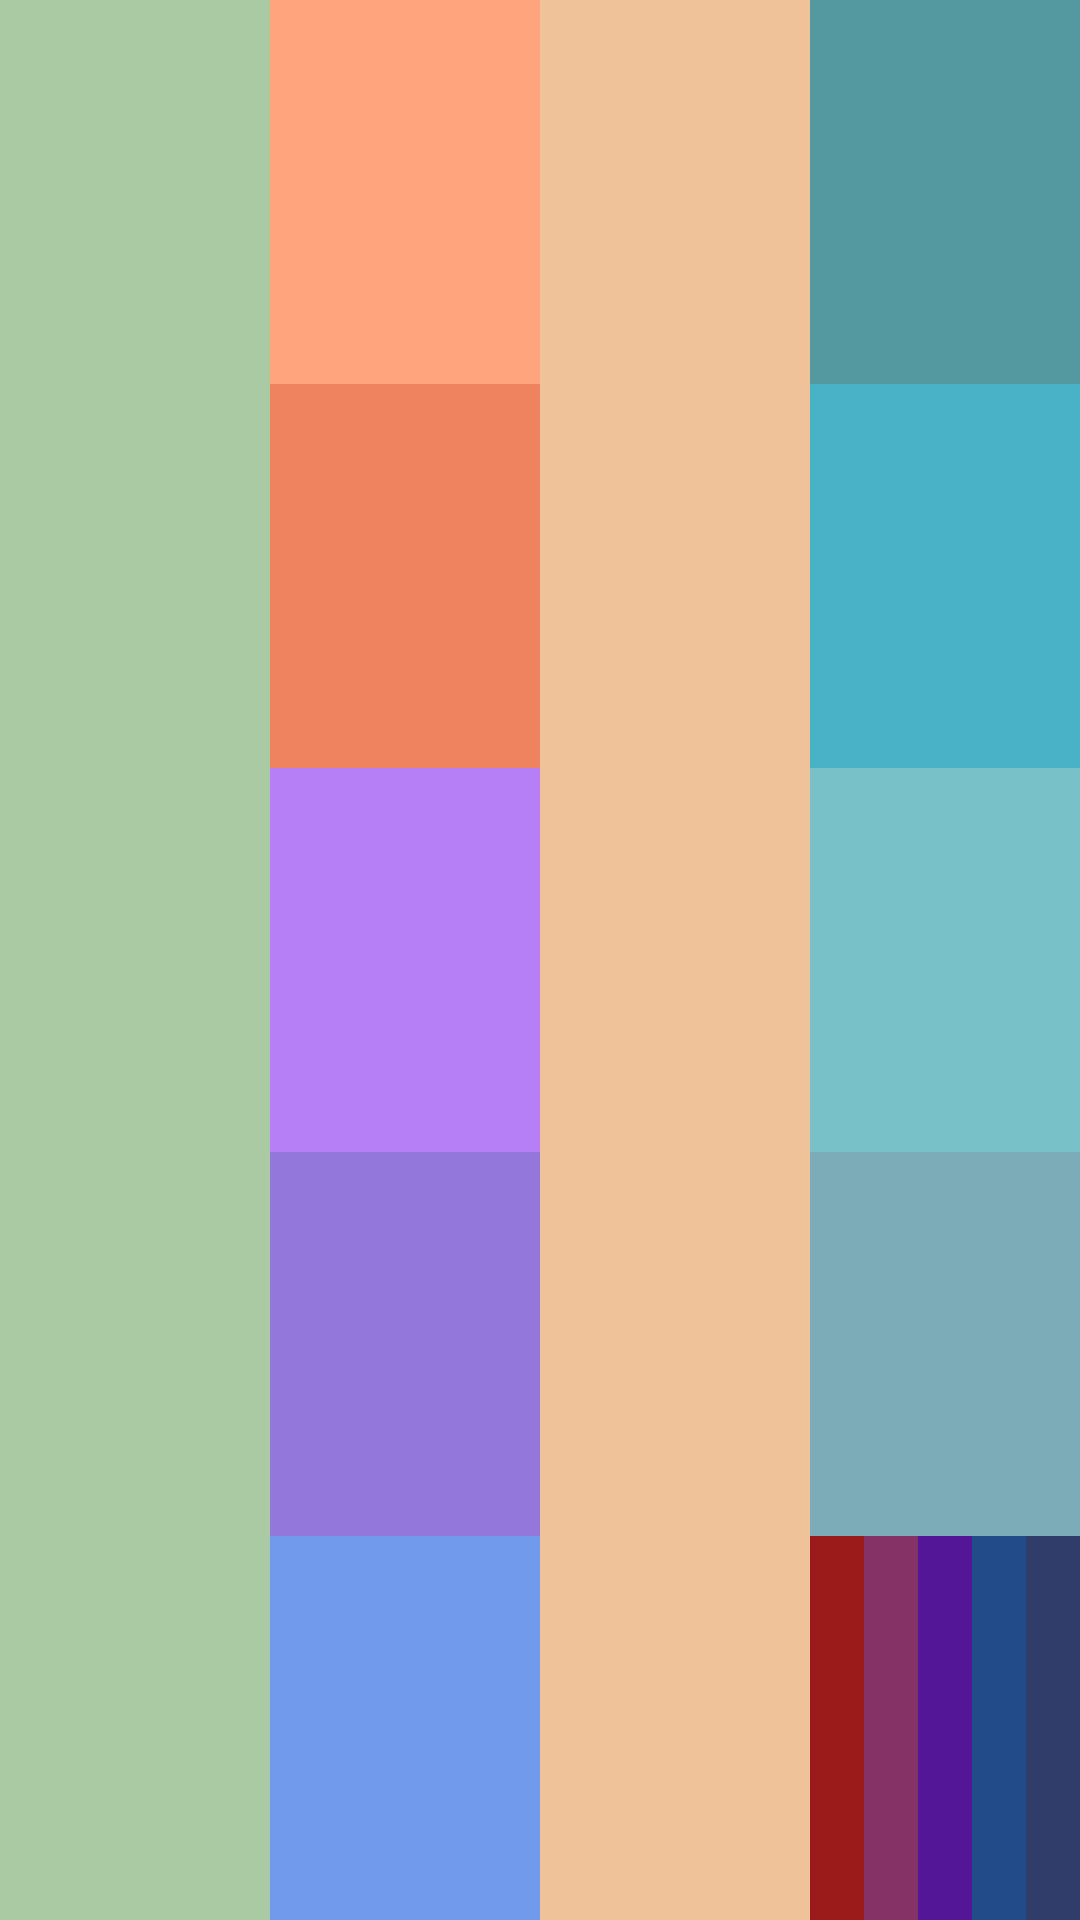

Produce the Android XML layout that renders to this screen, including the resource entries it uses.
<!-- AndroidManifest.xml: application theme Theme.PMDMAndroid -->
<!-- res/layout/linear_layout.xml -->
<?xml version="1.0" encoding="utf-8"?>
<LinearLayout xmlns:android="http://schemas.android.com/apk/res/android"
    android:layout_width="match_parent"
    android:layout_height="match_parent"
    android:orientation="horizontal">

    <View
        android:layout_width="0dp"
        android:layout_height="match_parent"
        android:background="#AACAA4"
        android:layout_weight="1"
        />

    <LinearLayout
        android:layout_width="0dp"
        android:layout_height="match_parent"
        android:layout_weight="1"
        android:orientation="vertical">
        <View
            android:layout_width="match_parent"
            android:layout_height="0dp"
            android:layout_weight="1"
            android:background="#FFA47D"
            />
        <View
            android:layout_width="match_parent"
            android:layout_height="0dp"
            android:layout_weight="1"
            android:background="#EF825F"
            />
        <View
            android:layout_width="match_parent"
            android:layout_height="0dp"
            android:layout_weight="1"
            android:background="#B77FF6"
            />
        <View
            android:layout_width="match_parent"
            android:layout_height="0dp"
            android:layout_weight="1"
            android:background="#9477DB"
            />
        <View
            android:layout_width="match_parent"
            android:layout_height="0dp"
            android:layout_weight="1"
            android:background="#719AED"
            />
    </LinearLayout>

    <View
        android:layout_width="0dp"
        android:layout_height="match_parent"
        android:layout_weight="1"
        android:background="#EFC29A"
        />
    <LinearLayout
        android:layout_width="0dp"
        android:layout_height="match_parent"
        android:layout_weight="1"
        android:orientation="vertical">
        <View
            android:layout_width="match_parent"
            android:layout_height="0dp"
            android:layout_weight="1"
            android:background="#5498A0"
            />
        <View
            android:layout_width="match_parent"
            android:layout_height="0dp"
            android:layout_weight="1"
            android:background="#49B2C7"
            />
        <View
            android:layout_width="match_parent"
            android:layout_height="0dp"
            android:layout_weight="1"
            android:background="#79C1C8"
            />
        <View
            android:layout_width="match_parent"
            android:layout_height="0dp"
            android:layout_weight="1"
            android:background="#7CACB8"
            />
        <LinearLayout
            android:layout_width="match_parent"
            android:layout_height="0dp"
            android:layout_weight="1"
            android:orientation="horizontal">
            <View
                android:layout_width="0dp"
                android:layout_height="match_parent"
                android:layout_weight="1"
                android:background="#9B1A1A"
                />
            <View
                android:layout_width="0dp"
                android:layout_height="match_parent"
                android:layout_weight="1"
                android:background="#853366"
                />
            <View
                android:layout_width="0dp"
                android:layout_height="match_parent"
                android:layout_weight="1"
                android:background="#521697"
                />
            <View
                android:layout_width="0dp"
                android:layout_height="match_parent"
                android:layout_weight="1"
                android:background="#224C89"
                />
            <View
                android:layout_width="0dp"
                android:layout_height="match_parent"
                android:layout_weight="1"
                android:background="#303D6B"
                />
        </LinearLayout>
    </LinearLayout>
</LinearLayout>
<!-- resources referenced by this layout -->
<resources>
  <style name="Theme.PMDMAndroid" parent="Base.Theme.PMDMAndroid" />
  <style name="Base.Theme.PMDMAndroid" parent="Theme.Material3.DayNight.NoActionBar">
          
          
      </style>
</resources>
